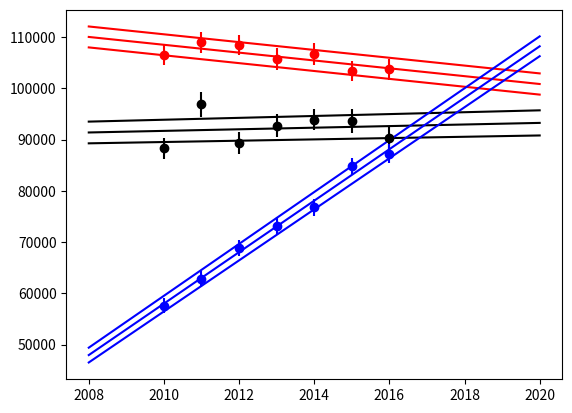

Source code (Python):
import numpy as np
import matplotlib.pyplot as plt
from scipy.optimize import curve_fit


### hard-coded data ###
years                = [2010, 2011, 2012, 2013, 2014, 2015, 2016];
years_ext            = [2008,2009,2010,2011,2012,2013,2014,2015,2016,2017,2018,2019,2020];

income_0_to_49       = [106514,108973,108394,105743,106661,103360,103692];
income_0_to_49_err   = [2041,2092,1943,2102,2163,1929,2097];

income_50_to_74      = [88259,96845,89392,92706,93903,93653,90337];
income_50_to_74_err  = [2102,2401,2140,2270,2130,2376,2381];

income_75_to_any     = [57615,62852,68876,73202,76814,84774,87212];
income_75_to_any_err = [1523,1596,1582,1686,1654,1659,1838];


################### method definitions #############
def add_lists(list_a, list_b):
    index = 0
    list_c = []
    for index in range(len(list_a)):
        list_c.append(list_a[index] + list_b[index])
    return list_c

def subtract_lists(list_a, list_b):
    index = 0
    list_c = []
    for index in range(len(list_a)):
        list_c.append(list_a[index] - list_b[index])
    return list_c

def f(x, A, B): # this is your 'straight line' y=f(x)
    return A*x + B

def fit_and_plot(x,y,options):
    A,B = curve_fit(f, x, y)[0] # your data x, y to fit
    values = []
    for i in range(len(years_ext)):
        values.append(A*years_ext[i] + B)
    if options == 1:
        plt.plot(years_ext,values,'red')
    elif options == 2:
        plt.plot(years_ext,values,'black')
    elif options == 3:
        plt.plot(years_ext,values,'blue')
#################### END METHOD DEFINTIONS ##################

### Formatting figure ###
plt.figure()
ax = plt.gca()
ax.get_xaxis().get_major_formatter().set_useOffset(False)
plt.axis = years


### Plotting data with error terms ###
plt.errorbar(years,income_0_to_49,color='red',yerr=income_0_to_49_err,fmt='o')
plt.errorbar(years,income_50_to_74,color='black',yerr=income_50_to_74_err,fmt='o')
plt.errorbar(years,income_75_to_any,color='blue',yerr=income_75_to_any_err,fmt='o')



fit_and_plot(years,income_0_to_49,1)
income_lower = subtract_lists(income_0_to_49, income_0_to_49_err)
fit_and_plot(years,income_lower,1)

income_upper = add_lists(income_0_to_49, income_0_to_49_err)
fit_and_plot(years,income_upper,1)

############## 50 to 75 ###################
income_lower_50_to_74 = subtract_lists(income_50_to_74, income_50_to_74_err)
fit_and_plot(years,income_lower_50_to_74,2)

income_upper_50_to_74 = add_lists(income_50_to_74, income_50_to_74_err)
fit_and_plot(years,income_upper_50_to_74,2)

y_50_to_74 = income_50_to_74
fit_and_plot(years,income_50_to_74,2)

################# 75 to any ###############
fit_and_plot(years,income_75_to_any,3)

income_lower = subtract_lists(income_75_to_any, income_75_to_any_err)
fit_and_plot(years,income_lower,3)

income_upper = add_lists(income_75_to_any, income_75_to_any_err)
fit_and_plot(years,income_upper,3)


### Showing figure ####
plt.show()
